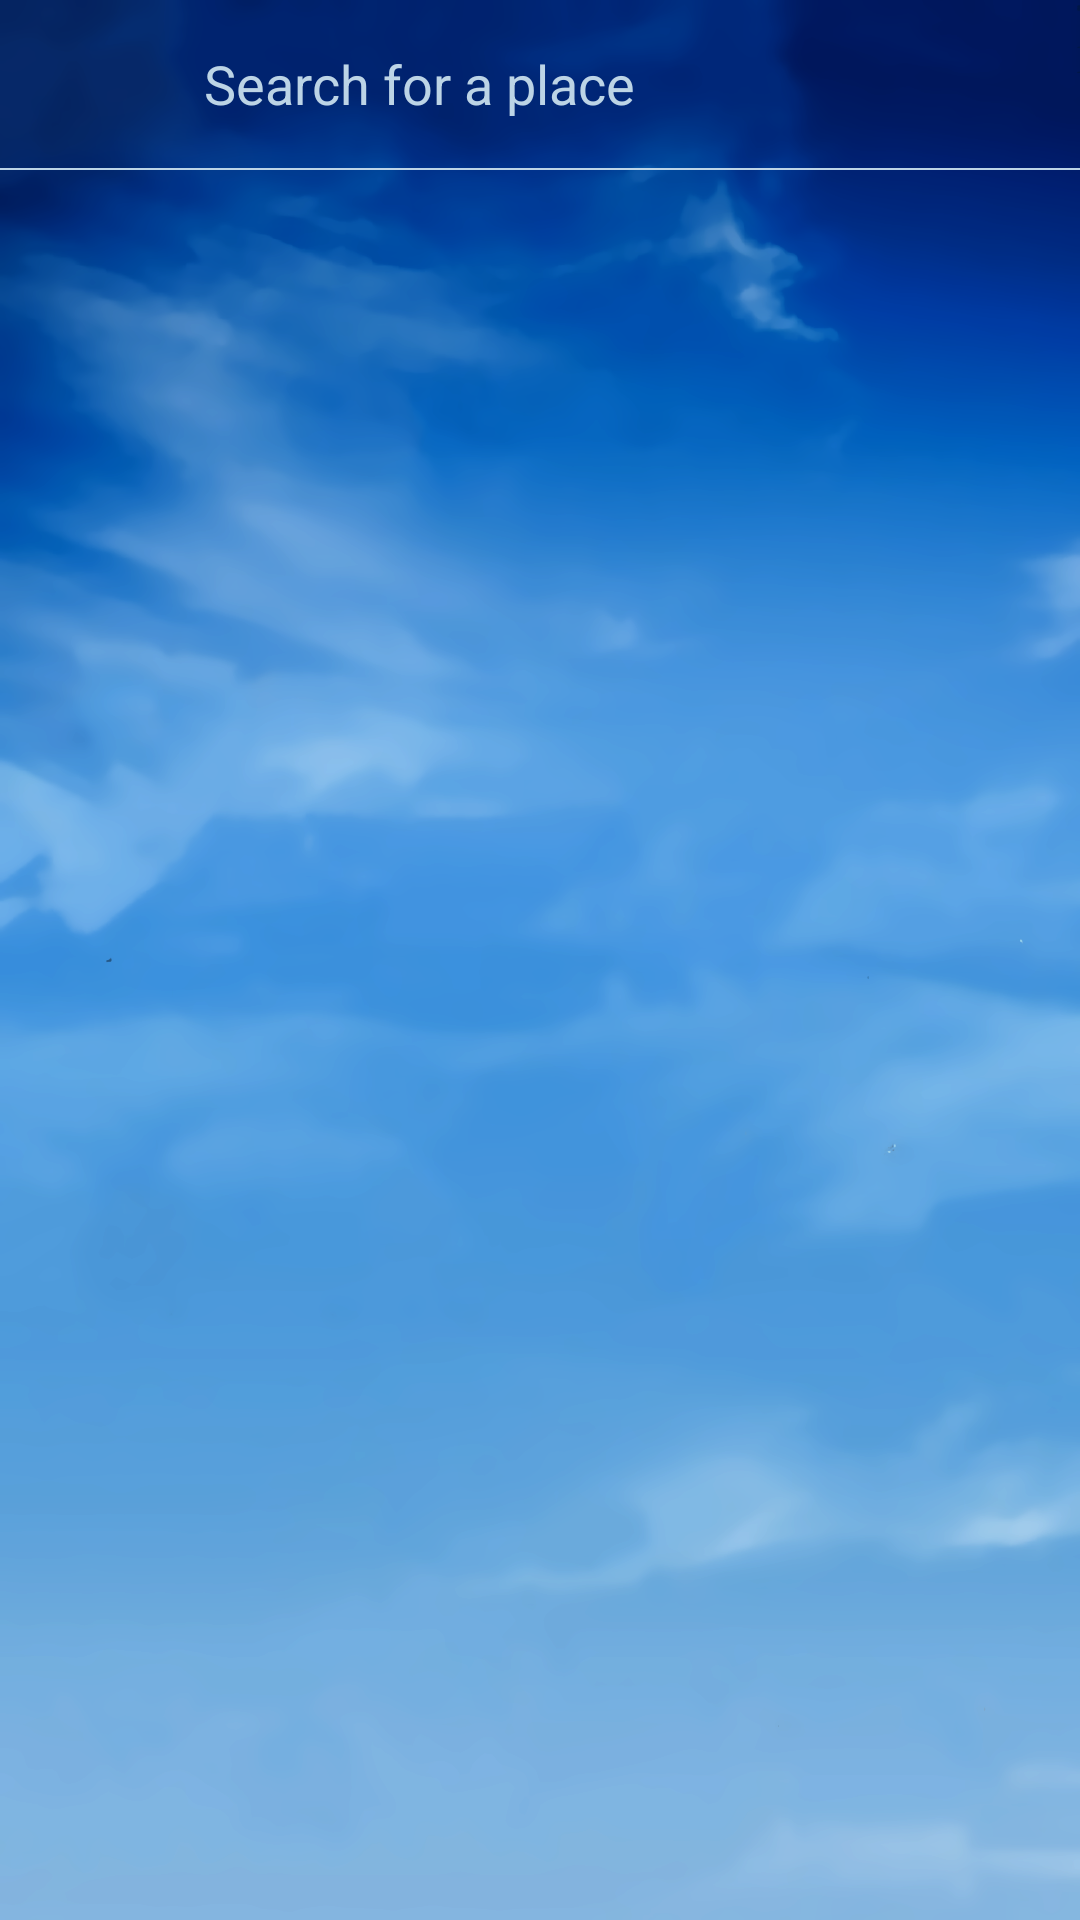

Here is an Android app screen rendered from its layout file. Give the layout XML and the strings, colors and styles it references.
<!-- AndroidManifest.xml: application theme AppTheme -->
<!-- res/layout/fragment_search_address.xml -->
<?xml version="1.0" encoding="utf-8"?>
<LinearLayout xmlns:android="http://schemas.android.com/apk/res/android"
    xmlns:app="http://schemas.android.com/apk/res-auto"
    xmlns:tools="http://schemas.android.com/tools"
    android:layout_width="match_parent"
    android:layout_height="match_parent"
    android:background="@drawable/sky5"
    android:orientation="vertical"
    tools:context=".fragment.SearchAddressFragment">

    <LinearLayout
        android:layout_width="match_parent"
        android:layout_height="?actionBarSize"
        android:orientation="horizontal">

        <ImageView
            android:id="@+id/btn_search_back"
            android:layout_width="48dp"
            android:layout_height="48dp"
            android:layout_gravity="center"
            android:layout_marginStart="10dp"
            android:padding="14dp"
            android:src="@drawable/ic_back"
            android:tint="@android:color/white" />

        <EditText
            android:layout_gravity="center"
            android:layout_width="0dp"
            android:layout_height="wrap_content"
            android:layout_margin="10dp"
            android:layout_weight="1"
            android:background="@android:color/transparent"
            android:hint="@string/search_for_a_place"
            android:textColor="@android:color/white"
            android:textColorHint="@color/colorTextHint" />

    </LinearLayout>

    <View
        android:layout_width="match_parent"
        android:layout_height="0.5dp"
        android:background="@color/colorTextHint" />

    <androidx.recyclerview.widget.RecyclerView
        android:id="@+id/rv_wind_detail"
        android:layout_width="match_parent"
        android:layout_height="wrap_content"
        android:orientation="vertical"
        app:layout_constraintStart_toStartOf="@id/tv_lb_wind"
        app:layout_constraintTop_toBottomOf="@id/tv_lb_wind"
        tools:itemCount="3"
        tools:listitem="@layout/item_search_history" />

</LinearLayout>
<!-- res/layout/item_search_history.xml (included above) -->
<?xml version="1.0" encoding="utf-8"?>
<androidx.appcompat.widget.LinearLayoutCompat xmlns:android="http://schemas.android.com/apk/res/android"
    xmlns:app="http://schemas.android.com/apk/res-auto"
    xmlns:tools="http://schemas.android.com/tools"
    android:layout_width="match_parent"
    android:layout_height="wrap_content"
    android:background="#72555555"
    android:orientation="vertical">

    <LinearLayout
        android:layout_width="match_parent"
        android:layout_height="wrap_content">

        <TextView
            android:id="@+id/tv_day_month_next"
            android:layout_width="0dp"
            android:layout_height="wrap_content"
            android:layout_margin="10dp"
            android:layout_weight="1"
            android:singleLine="true"
            android:text="@string/address"
            android:textColor="@android:color/white"
            android:textSize="16sp"
            android:textStyle="bold"
            app:layout_constraintStart_toStartOf="parent"
            app:layout_constraintTop_toTopOf="parent" />


        <ImageView
            android:id="@+id/iv_weather_next"
            android:layout_width="48dp"
            android:layout_height="48dp"
            android:layout_gravity="center"
            android:layout_marginEnd="10dp"
            android:padding="10dp"
            android:src="@android:drawable/ic_menu_delete"
            app:layout_constraintBottom_toBottomOf="parent"
            app:layout_constraintTop_toTopOf="parent"
            tools:layout_editor_absoluteX="295dp" />

    </LinearLayout>

    <View
        android:layout_width="match_parent"
        android:layout_height="0.5dp"
        android:layout_marginEnd="10dp"
        android:layout_marginStart="10dp"
        android:background="@color/colorTextHint" />


</androidx.appcompat.widget.LinearLayoutCompat>
<!-- resources referenced by this layout -->
<resources>
  <color name="colorTextHint">#BCD4E6</color>
  <!-- drawable sky5: png bitmap (drawable, 414806 bytes) -->
  <string name="address">Address</string>
  <string name="search_for_a_place">Search for a place</string>
  <style name="AppTheme" parent="Theme.AppCompat.Light.NoActionBar">
          
          <item name="android:textColor">@android:color/black</item>
          <item name="colorPrimary">@color/colorBlueNext</item>
          <item name="colorPrimaryDark">@color/colorPrimaryDark</item>
          <item name="colorAccent">@color/colorAccent</item>
          <item name="android:statusBarColor">#8B1A1A1A</item>
      </style>
  <color name="colorBlueNext">#3B8BCA</color>
  <color name="colorPrimaryDark">#00574B</color>
  <color name="colorAccent">#D81B60</color>
</resources>
